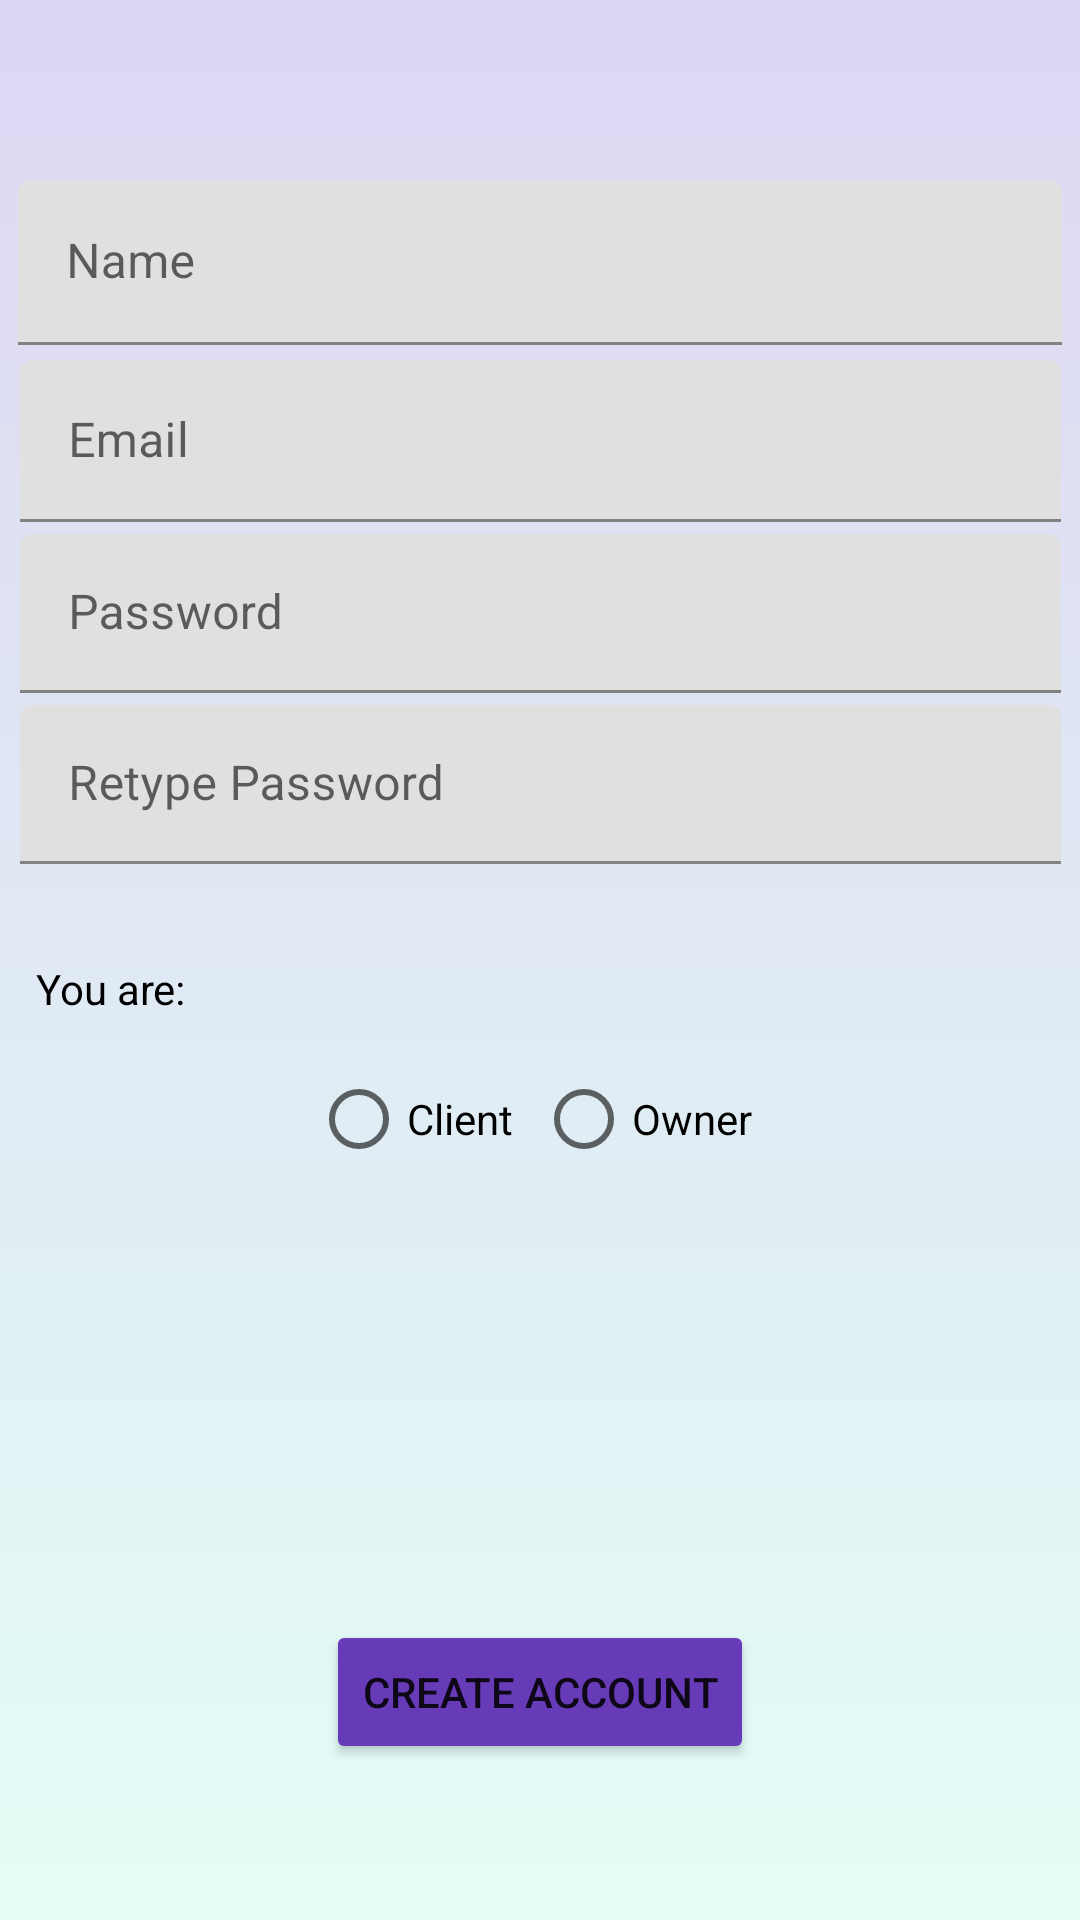

Produce the Android XML layout that renders to this screen, including the resource entries it uses.
<!-- AndroidManifest.xml: application theme Theme.GestiuneChirii -->
<!-- res/layout/activity_sign_up_create_new_account.xml -->
<?xml version="1.0" encoding="utf-8"?>
<androidx.constraintlayout.widget.ConstraintLayout xmlns:android="http://schemas.android.com/apk/res/android"
    xmlns:app="http://schemas.android.com/apk/res-auto"
    xmlns:tools="http://schemas.android.com/tools"
    android:layout_width="match_parent"
    android:layout_height="match_parent"
    android:background="@drawable/colorfeedback"
    tools:context=".SignUpCreateNewAccountActivity">

    <com.google.android.material.textfield.TextInputLayout
        android:id="@+id/til_signUp_name"
        android:layout_width="348dp"
        android:layout_height="55dp"
        android:layout_marginStart="16dp"
        android:layout_marginTop="60dp"
        android:layout_marginEnd="16dp"
        app:layout_constraintEnd_toEndOf="parent"
        app:layout_constraintStart_toStartOf="parent"
        app:layout_constraintTop_toTopOf="parent">

        <com.google.android.material.textfield.TextInputEditText
            android:id="@+id/tiet_signUp_name"
            android:layout_width="match_parent"
            android:layout_height="wrap_content"
            android:hint="@string/name_tiet_signup" />
    </com.google.android.material.textfield.TextInputLayout>

    <com.google.android.material.textfield.TextInputLayout
        android:id="@+id/til_signUp_email"
        android:layout_width="347dp"
        android:layout_height="54dp"

        android:layout_marginStart="16dp"
        android:layout_marginTop="120dp"
        android:layout_marginEnd="16dp"
        app:layout_constraintEnd_toEndOf="parent"
        app:layout_constraintStart_toStartOf="parent"
        app:layout_constraintTop_toTopOf="parent">

        <com.google.android.material.textfield.TextInputEditText
            android:id="@+id/tiet_signUp_email"
            android:layout_width="match_parent"
            android:layout_height="wrap_content"
            android:hint="@string/email_tiet_signup" />
    </com.google.android.material.textfield.TextInputLayout>

    <com.google.android.material.textfield.TextInputLayout
        android:id="@+id/til_signUp_password"
        android:layout_width="347dp"
        android:layout_height="53dp"
        android:layout_marginStart="16dp"
        android:layout_marginTop="178dp"
        android:layout_marginEnd="16dp"
        app:layout_constraintEnd_toEndOf="parent"
        app:layout_constraintStart_toStartOf="parent"
        app:layout_constraintTop_toTopOf="parent">


        <com.google.android.material.textfield.TextInputEditText
            android:id="@+id/tiet_signUp_password"
            android:layout_width="match_parent"
            android:layout_height="wrap_content"
            android:hint="@string/password_tiet_signup"
            android:inputType="textPassword"
            />

    </com.google.android.material.textfield.TextInputLayout>

    <Button
        android:id="@+id/btn_signUp_create"
        android:layout_width="wrap_content"
        android:layout_height="wrap_content"
        android:layout_marginBottom="52dp"
        android:backgroundTint="#673AB7"
        android:text="@string/create_account_tiet"
        app:layout_constraintBottom_toBottomOf="parent"

        app:layout_constraintEnd_toEndOf="parent"
        app:layout_constraintStart_toStartOf="parent" />

    <com.google.android.material.textfield.TextInputLayout
        android:id="@+id/til_signUp_rePassword"
        android:layout_width="347dp"
        android:layout_height="53dp"
        android:layout_marginStart="16dp"
        android:layout_marginTop="235dp"
        android:layout_marginEnd="16dp"
        app:layout_constraintEnd_toEndOf="parent"
        app:layout_constraintStart_toStartOf="parent"
        app:layout_constraintTop_toTopOf="parent">

        <com.google.android.material.textfield.TextInputEditText
            android:id="@+id/tiet_signUp_rePassword"
            android:layout_width="match_parent"
            android:layout_height="wrap_content"
            android:hint="@string/retype_password_tiet_signup"
            android:inputType="textPassword"/>
    </com.google.android.material.textfield.TextInputLayout>

    <TextView
        android:id="@+id/tv_signUp_text"
        android:layout_width="94dp"
        android:layout_height="28dp"
android:textColor="@color/black"
        android:layout_marginStart="40dp"
        android:layout_marginTop="320dp"


        android:layout_marginEnd="284dp"
        android:text="@string/you_are_tvsignup"
        app:layout_constraintEnd_toEndOf="parent"
        app:layout_constraintHorizontal_bias="0.484"

        app:layout_constraintStart_toStartOf="parent"
        app:layout_constraintTop_toTopOf="parent" />

    <RadioGroup
        android:id="@+id/rg_signUp_type"
        android:layout_width="wrap_content"
        android:layout_height="wrap_content"
        android:layout_marginStart="16dp"

        android:layout_marginEnd="16dp"
        android:orientation="horizontal"
        app:layout_constraintEnd_toEndOf="parent"
        app:layout_constraintStart_toStartOf="parent"
        app:layout_constraintTop_toBottomOf="@id/tv_signUp_text"
        tools:ignore="MissingConstraints"

        >

        <RadioButton
            android:id="@+id/rb_signUp_client"
            android:layout_width="75dp"
            android:layout_height="50dp"
            android:text="@string/client_rbsignup"
            android:textColor="@color/black"

            />

        <RadioButton
            android:id="@+id/rb_signUp_owner"
            android:layout_width="78dp"
            android:layout_height="50dp"
            android:text="@string/owner_rb"
            android:textColor="@color/black"

            />
    </RadioGroup>

</androidx.constraintlayout.widget.ConstraintLayout>
<!-- resources referenced by this layout -->
<resources>
  <color name="black">#FF000000</color>
  <!-- drawable colorfeedback (drawable) -->
  <?xml version="1.0" encoding="utf-8"?>
  <selector xmlns:android="http://schemas.android.com/apk/res/android">
  
      <item>
      <shape>
          <gradient android:angle="90"
              android:startColor="#E3FDF5"
              android:endColor="#ddd6f3"
              android:type="linear"
              />
  
      </shape>
      </item>
  </selector>
  <string name="client_rbsignup">Client</string>
  <string name="create_account_tiet">Create Account</string>
  <string name="email_tiet_signup">Email</string>
  <string name="name_tiet_signup">Name</string>
  <string name="owner_rb">Owner</string>
  <string name="password_tiet_signup">Password</string>
  <string name="retype_password_tiet_signup">Retype Password</string>
  <string name="you_are_tvsignup">You are:</string>
  <style name="Theme.GestiuneChirii" parent="Theme.MaterialComponents.DayNight.DarkActionBar">
          
          <item name="colorPrimary">@color/purple_500</item>
          <item name="colorPrimaryVariant">@color/purple_700</item>
          <item name="colorOnPrimary">@color/white</item>
          
          <item name="colorSecondary">@color/teal_200</item>
          <item name="colorSecondaryVariant">@color/teal_700</item>
          <item name="colorOnSecondary">@color/black</item>
          
          <item name="android:statusBarColor" tools:targetApi="l">?attr/colorPrimaryVariant</item>
          
      </style>
  <color name="purple_500">#FF6200EE</color>
  <color name="purple_700">#FF3700B3</color>
  <color name="white">#FFFFFFFF</color>
  <color name="teal_200">#FF03DAC5</color>
  <color name="teal_700">#FF018786</color>
</resources>
